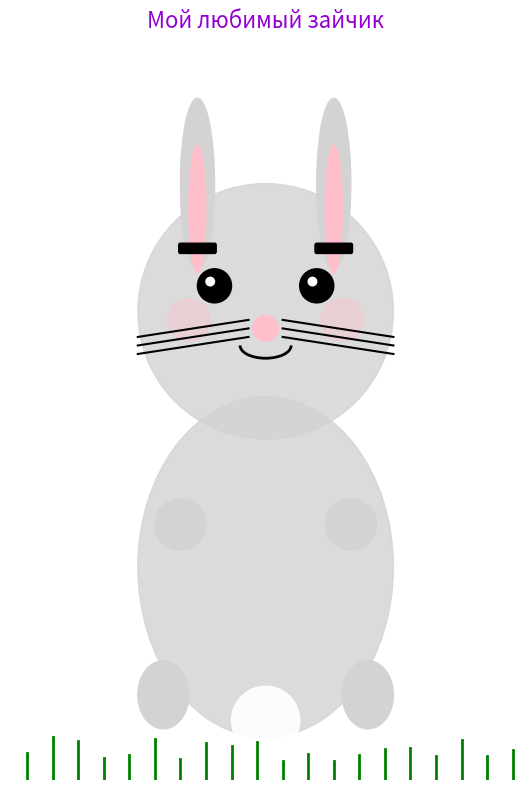

Write the Python code that produced this figure.
import matplotlib.pyplot as plt
import matplotlib.patches as patches
import matplotlib
import numpy as np


def task3():
    fig, ax = plt.subplots(figsize=(8, 8))

    body = patches.Ellipse((0, 0), 3, 4, fill=True, color='lightgray', alpha=0.8)
    ax.add_patch(body)


    head = patches.Circle((0, 3), 1.5, fill=True, color='lightgray', alpha=0.8)
    ax.add_patch(head)

    ear_left = patches.Ellipse((-0.8, 4.5), 0.4, 2.0, fill=True, color='lightgray')
    ear_right = patches.Ellipse((0.8, 4.5), 0.4, 2.0, fill=True, color='lightgray')
    ax.add_patch(ear_left)
    ax.add_patch(ear_right)

    ear_inner_left = patches.Ellipse((-0.8, 4.2), 0.2, 1.5, fill=True, color='pink')
    ear_inner_right = patches.Ellipse((0.8, 4.2), 0.2, 1.5, fill=True, color='pink')
    ax.add_patch(ear_inner_left)
    ax.add_patch(ear_inner_right)

    eye_left = patches.Circle((-0.6, 3.3), 0.2, fill=True, color='black')
    eye_right = patches.Circle((0.6, 3.3), 0.2, fill=True, color='black')
    ax.add_patch(eye_left)
    ax.add_patch(eye_right)


    eye_glint_left = patches.Circle((-0.65, 3.35), 0.05, fill=True, color='white')
    eye_glint_right = patches.Circle((0.55, 3.35), 0.05, fill=True, color='white')
    ax.add_patch(eye_glint_left)
    ax.add_patch(eye_glint_right)


    nose = patches.Circle((0, 2.8), 0.15, fill=True, color='pink')
    ax.add_patch(nose)

    for i in range(3):
        ax.plot([-0.2, -1.5], [2.7 + i * 0.1, 2.5 + i * 0.1], 'k-', linewidth=1.5)
        ax.plot([0.2, 1.5], [2.7 + i * 0.1, 2.5 + i * 0.1], 'k-', linewidth=1.5)

    paw_left = patches.Circle((-1.0, 0.5), 0.3, fill=True, color='lightgray')
    paw_right = patches.Circle((1.0, 0.5), 0.3, fill=True, color='lightgray')
    ax.add_patch(paw_left)
    ax.add_patch(paw_right)

    back_paw_left = patches.Ellipse((-1.2, -1.5), 0.6, 0.8, fill=True, color='lightgray')
    back_paw_right = patches.Ellipse((1.2, -1.5), 0.6, 0.8, fill=True, color='lightgray')
    ax.add_patch(back_paw_left)
    ax.add_patch(back_paw_right)


    tail = patches.Circle((0, -1.8), 0.4, fill=True, color='white', alpha=0.9)
    ax.add_patch(tail)

    cheek_left = patches.Circle((-0.9, 2.9), 0.25, fill=True, color='pink', alpha=0.4)
    cheek_right = patches.Circle((0.9, 2.9), 0.25, fill=True, color='pink', alpha=0.4)
    ax.add_patch(cheek_left)
    ax.add_patch(cheek_right)

    mouth_arc = patches.Arc((0, 2.6), 0.6, 0.3, angle=0, theta1=180, theta2=360,
                            linewidth=2, color='black')
    ax.add_patch(mouth_arc)

    brow_left = patches.FancyBboxPatch((-1.0, 3.7), 0.4, 0.08, boxstyle="round,pad=0.02",
                                       fill=True, color='black')
    brow_right = patches.FancyBboxPatch((0.6, 3.7), 0.4, 0.08, boxstyle="round,pad=0.02",
                                        fill=True, color='black')
    ax.add_patch(brow_left)
    ax.add_patch(brow_right)


    ax.set_xlim(-3, 3)
    ax.set_ylim(-2.5, 6)
    ax.set_aspect('equal')
    ax.axis('off')
    ax.set_title('Мой любимый зайчик', fontsize=16, pad=20, color='darkviolet')

    for i in range(20):
        x_pos = -2.8 + i * 0.3
        height = 0.2 + np.random.random() * 0.3
        ax.plot([x_pos, x_pos], [-2.5, -2.5 + height], 'g-', linewidth=2)

    plt.tight_layout()
    plt.show()


if __name__ == "__main__":
    print(f"Matplotlib version: {matplotlib.__version__}")
    task3()
